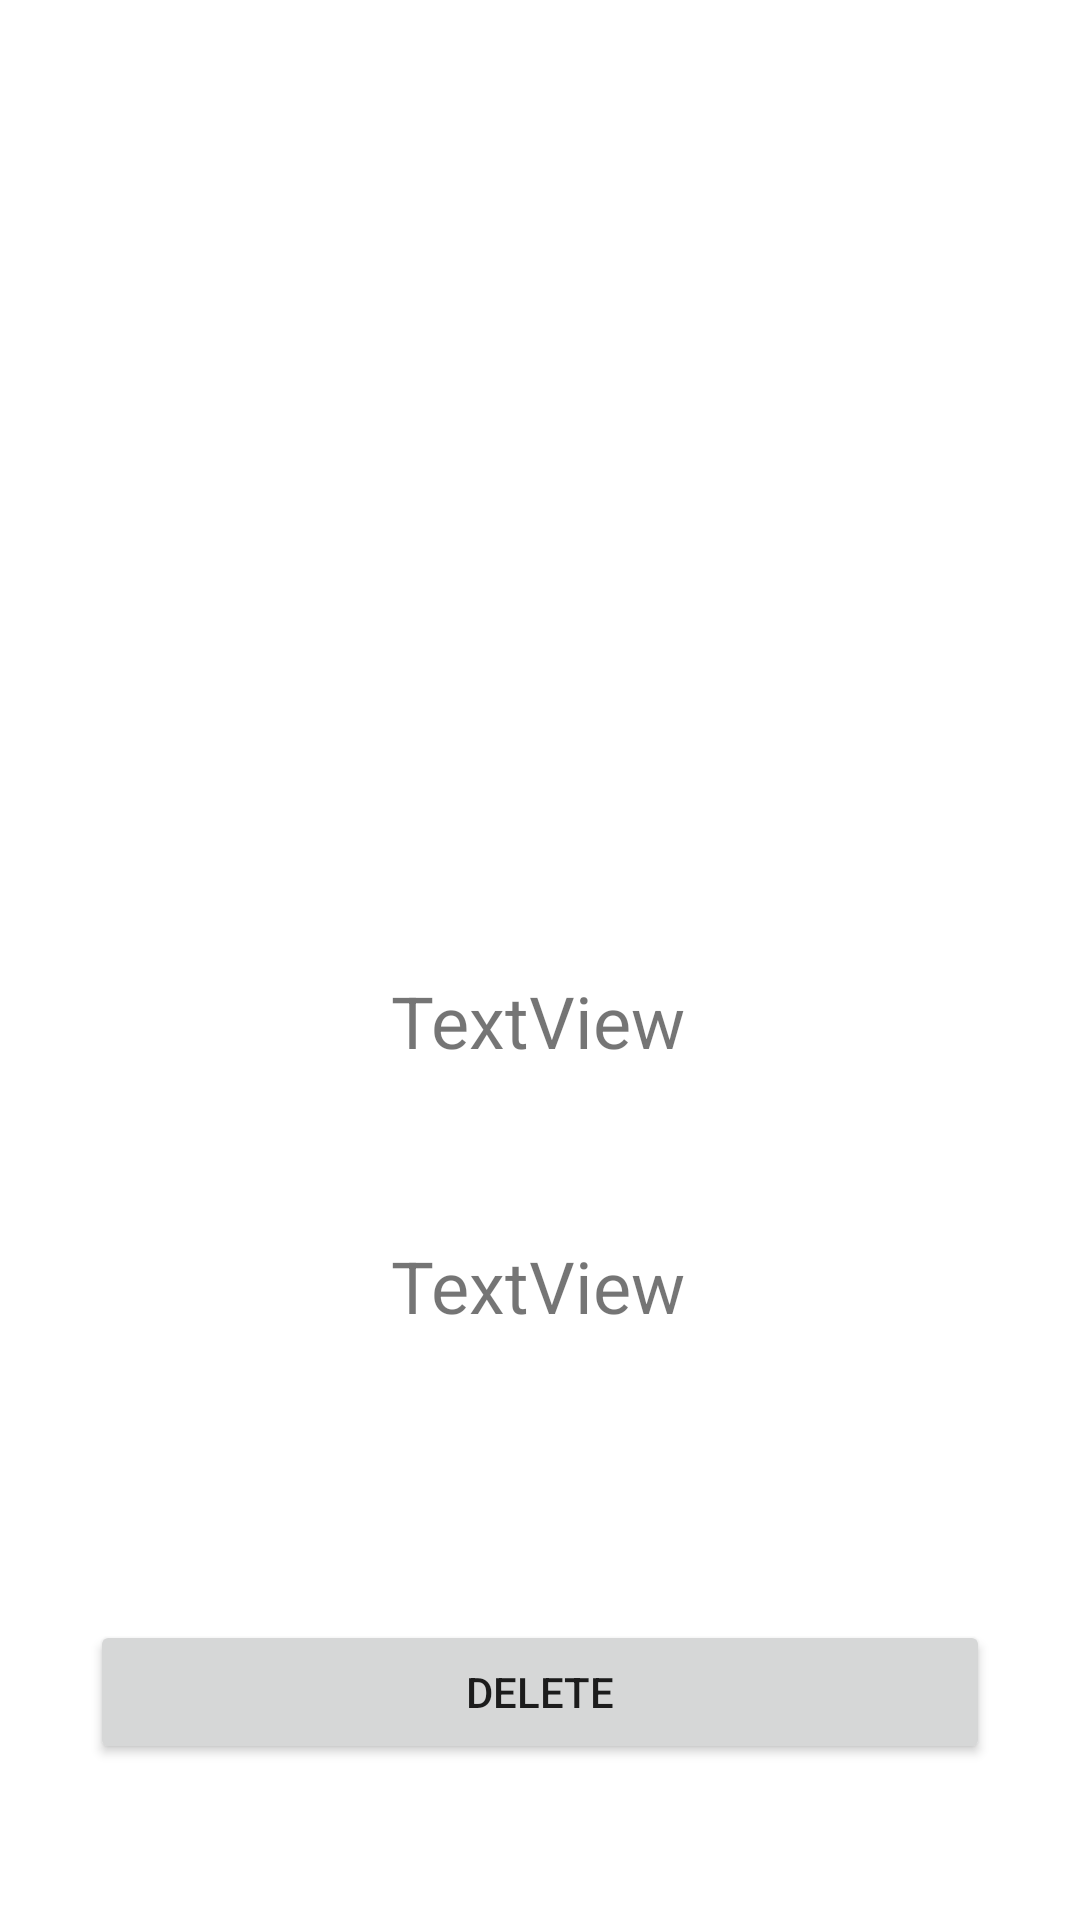

Android layout source for this screen:
<!-- AndroidManifest.xml: application theme Theme.FlowerApplication -->
<!-- res/layout/fragment_flower_display.xml -->
<?xml version="1.0" encoding="utf-8"?>
<androidx.constraintlayout.widget.ConstraintLayout xmlns:android="http://schemas.android.com/apk/res/android"
    xmlns:app="http://schemas.android.com/apk/res-auto"
    xmlns:tools="http://schemas.android.com/tools"
    android:layout_width="match_parent"
    android:layout_height="match_parent"
    tools:context=".FlowerDisplay">

    <Button
        android:id="@+id/deleteFlowerBttn"
        android:layout_width="300dp"
        android:layout_height="wrap_content"
        android:layout_marginBottom="52dp"
        android:text="Delete"
        app:layout_constraintBottom_toBottomOf="parent"
        app:layout_constraintEnd_toEndOf="parent"
        app:layout_constraintStart_toStartOf="parent" />

    <ImageView
        android:id="@+id/previewFlowerDisplay"
        android:layout_width="197dp"
        android:layout_height="196dp"
        android:layout_marginTop="68dp"
        android:src="@drawable/ic_launcher_background"
        app:layout_constraintDimensionRatio="1:1"
        app:layout_constraintEnd_toEndOf="parent"

        app:layout_constraintStart_toStartOf="parent"
        app:layout_constraintTop_toTopOf="parent" />

    <TextView
        android:id="@+id/waterInfo"
        android:layout_width="wrap_content"
        android:layout_height="wrap_content"
        android:layout_marginTop="60dp"
        android:text="TextView"
        android:textSize="24sp"
        app:layout_constraintEnd_toEndOf="parent"
        app:layout_constraintHorizontal_bias="0.498"
        app:layout_constraintStart_toStartOf="parent"
        app:layout_constraintTop_toBottomOf="@+id/previewFlowerDisplay" />

    <TextView
        android:id="@+id/sunInfo"
        android:layout_width="wrap_content"
        android:layout_height="wrap_content"
        android:layout_marginTop="56dp"
        android:text="TextView"
        android:textSize="24sp"
        app:layout_constraintEnd_toEndOf="parent"
        app:layout_constraintHorizontal_bias="0.498"
        app:layout_constraintStart_toStartOf="parent"
        app:layout_constraintTop_toBottomOf="@+id/waterInfo" />
</androidx.constraintlayout.widget.ConstraintLayout>
<!-- resources referenced by this layout -->
<resources>
  <style name="Theme.FlowerApplication" parent="Theme.MaterialComponents.DayNight.DarkActionBar">
          
          <item name="colorPrimary">@color/purple_500</item>
          <item name="colorPrimaryVariant">@color/purple_700</item>
          <item name="colorOnPrimary">@color/white</item>
          
          <item name="colorSecondary">@color/teal_200</item>
          <item name="colorSecondaryVariant">@color/teal_700</item>
          <item name="colorOnSecondary">@color/black</item>
          
          <item name="android:statusBarColor" tools:targetApi="l">?attr/colorPrimaryVariant</item>
          
      </style>
  <!-- not gathered from this repository: default colours our renderer supplied (Android Studio template values) -->
  <color name="purple_500">#FF6200EE</color>
  <color name="purple_700">#FF3700B3</color>
  <color name="teal_200">#FF03DAC5</color>
  <color name="teal_700">#FF018786</color>
  <color name="black">#FF000000</color>
  <color name="white">#FFFFFFFF</color>
</resources>
